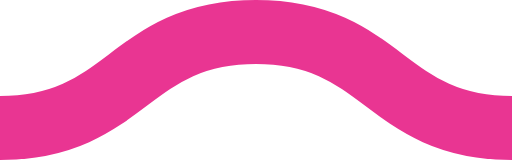
t = 0.00 s
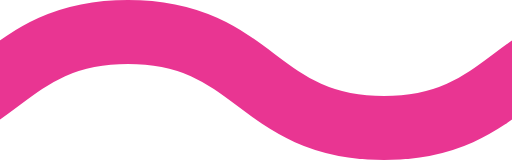
t = 0.08 s
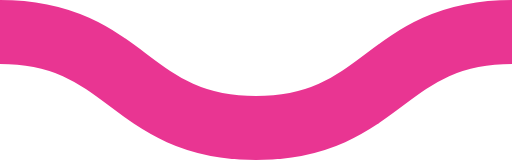
t = 0.15 s
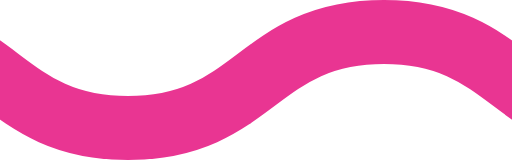
t = 0.23 s

The animated SVG that drew these frames (rendered in a browser with its animation timeline set to each time). Animation: 1 CSS @keyframes rule; one cycle of 0.30 s, repeats indefinitely.

<svg xmlns="http://www.w3.org/2000/svg" xmlns:xlink="http://www.w3.org/1999/xlink" xmlns:ev="http://www.w3.org/2001/xml-events" viewBox="0 0 16 5">

    <path fill="none" stroke="#e93592" stroke-width="2" class="st0" d="M0,4.0 c 4,0, 4, -3, 8, -3 s 4,3, 8, 3 c 4,0, 4, -3, 8, -3 s 4,3, 8, 3" />

        <style type="text/css">
        .st0 {
            animation: shift 0.3s linear infinite;
        }
        @keyframes shift {
            from {
                transform: translateX(0);
            }
            to {
                transform: translateX(-16px);
            }
        }
        @media (prefers-reduced-motion: reduce) {
          .st0 {
            animation: none;
          }
        }
        </style>
</svg>
